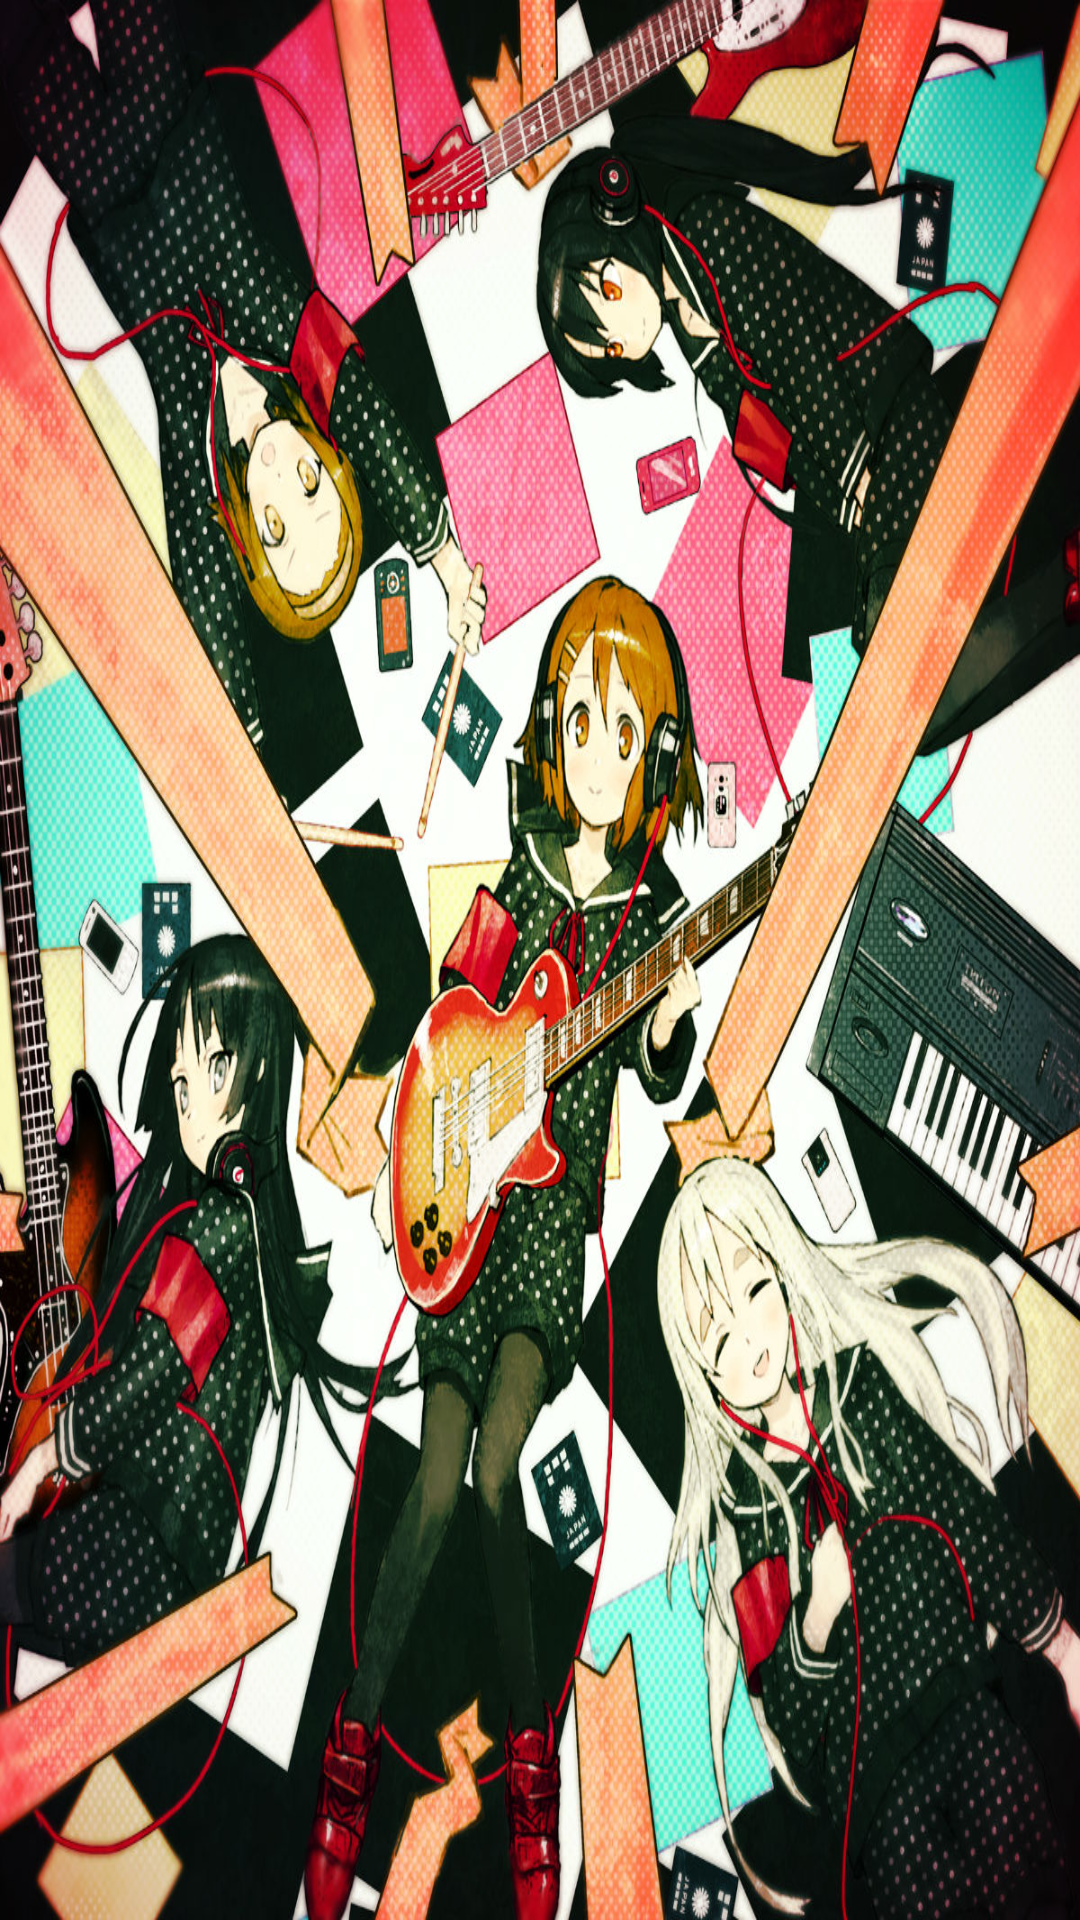

Here is an Android app screen rendered from its layout file. Give the layout XML and the strings, colors and styles it references.
<!-- AndroidManifest.xml: application theme AppTheme -->
<!-- res/layout/page1_guide.xml -->
<?xml version="1.0" encoding="utf-8"?>
<RelativeLayout xmlns:android="http://schemas.android.com/apk/res/android"
    android:layout_width="fill_parent"
    android:layout_height="fill_parent"
    android:orientation="vertical"
    android:background="@drawable/page1">

</RelativeLayout>
<!-- resources referenced by this layout -->
<resources>
  <!-- drawable page1: jpg bitmap (drawable, 447566 bytes) -->
  <style name="AppTheme" parent="Base.Theme.AppCompat.Light.DarkActionBar">
          
          <item name="colorPrimary">@color/colorPrimary</item>
          <item name="colorPrimaryDark">@color/colorPrimaryDark</item>
          <item name="colorAccent">@color/colorAccent</item>
      </style>
  <!-- not gathered from this repository: default colours our renderer supplied (Android Studio template values) -->
  <color name="colorPrimary">#FF6200EE</color>
  <color name="colorPrimaryDark">#FF3700B3</color>
  <color name="colorAccent">#FF03DAC5</color>
</resources>
